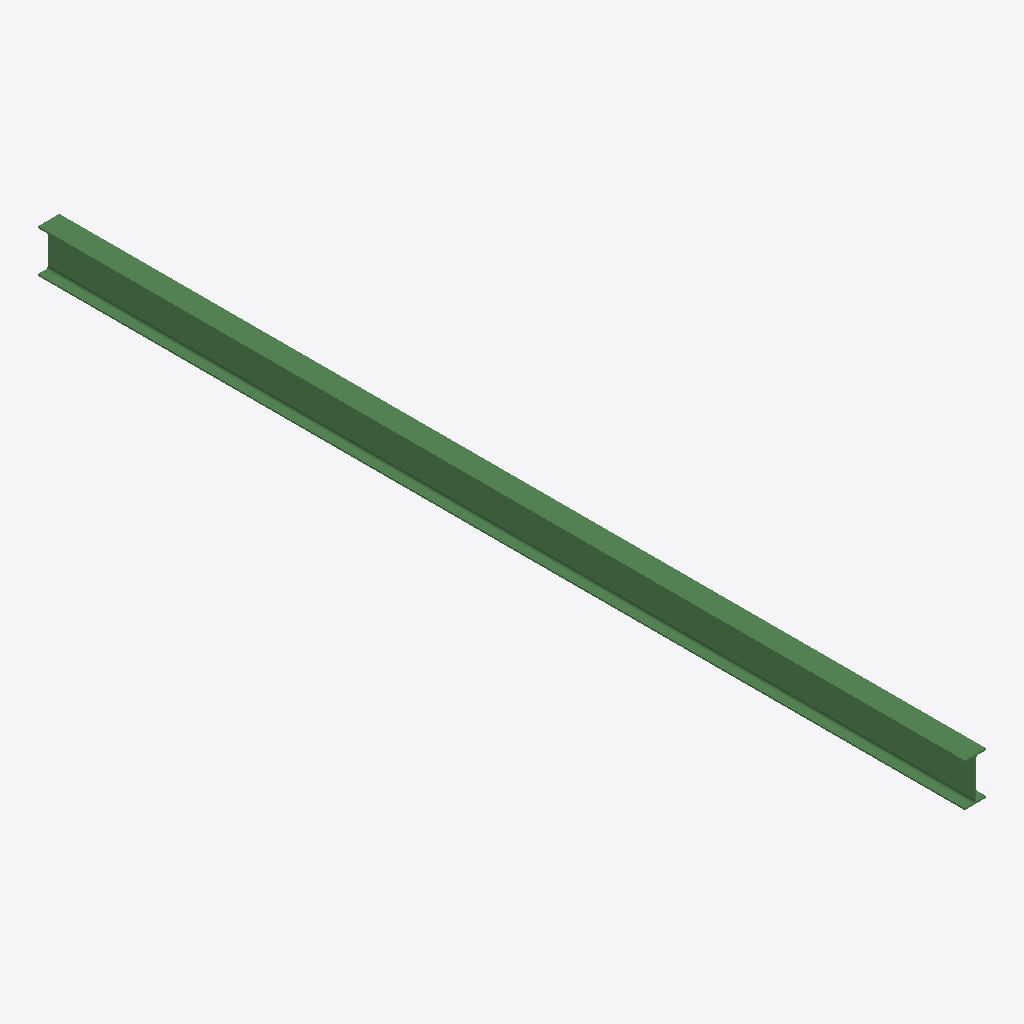
Isometric view of an IFC building model (IFC-SPF (STEP), schema IFC2X3, length unit millimetre), seen from the south-west, elements coloured by IFC class: 1 beam (green).
Extent 0.1 m × 5.8 m × 0.3 m (x, y, z). Storeys (1): Undefined at 0.00 m. Elements (1): 1 IfcBeam.

HEADER;
FILE_DESCRIPTION(('ViewDefinition[AISC_Steel_Detailing]','Option [BaseQuantities:Off]','Option [GridExport:On]','Option [Assemblies:Off]','Option [Bolts:On]','Option [Rebars:On]','Option [PourObjects:Off]','Option [Welds:On]','Option [SurfaceTreatments:On]','Option [LocationBy:0]','Option [ViewColors:Off]','Option [SectionedSpine:Off]','[2 more]'),'2;1');
FILE_NAME('b_708_Qty_1.ifc','2026-05-16T11:53:02',('GIOVANNIPC\\gcorrea'),('Structural Designer'),'IFC Database version: Work','Tekla Structures 2020 Service Pack 5, IFC Export','');
FILE_SCHEMA(('IFC2X3'));
ENDSEC;
DATA;
#37=IFCPROJECT('2G7ZFDNE16yBDU14FA92Me',#5,'Proyecto',$,$,$,$,(#11),#36);
#39=IFCSITE('2xvEzEinjBTea80yOTcujY',#5,'Obra',$,$,#38,$,$,.ELEMENT.,$,$,$,$,$);
#41=IFCBUILDING('0hPBS6a_H3_PcY0nkQu_8M',#5,'Undefined',$,$,#40,$,$,.ELEMENT.,$,$,$);
#43=IFCBUILDINGSTOREY('29hdEUCErFze9E_VIAceOd',#5,'Undefined',$,$,#42,$,$,.ELEMENT.,0.0);
#60=IFCBEAM('379vArVGTBL9A3NndTaejv',#44,'BEAM','IPE270','IPE270',#48,#59,'IDc72792b5-7d07-4b54-9283-5f19dd928b79');
ENDSEC;
